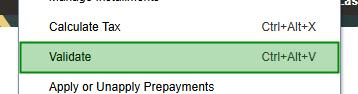
Task: New Test Automation Framework
Workflow: AP_ValidateInvoice

Step 1: click on the table row (msedge.exe)

Step 2: check the button 'Continue' (msedge.exe) (no picture)

Step 3 [then]: click on the button 'Continue' (msedge.exe) (no picture)

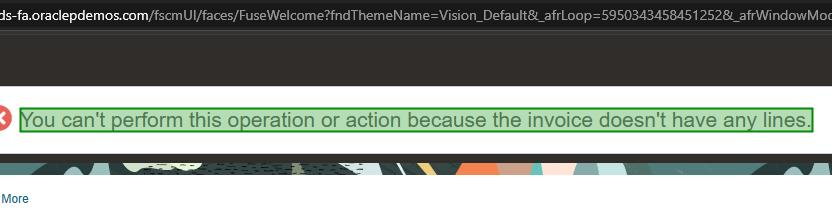
Step 4: check the element (msedge.exe)

Step 5 [then]: get-text from the element (msedge.exe) (same screen as step 4)

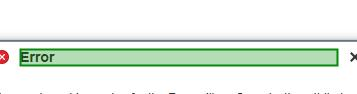
Step 6: check the element (msedge.exe)

Step 7 [then]: get-text from the element (msedge.exe) (same screen as step 6) (repeated 2 times)

Step 9: click on the button (msedge.exe) (no picture)

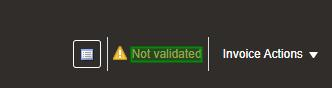
Step 10: get-text from the link (msedge.exe)

Step 11: get-text from the element (msedge.exe) (no picture)

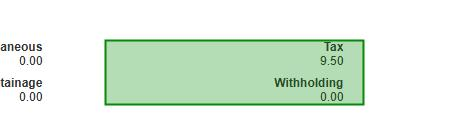
Step 12: get-text from the element (msedge.exe)

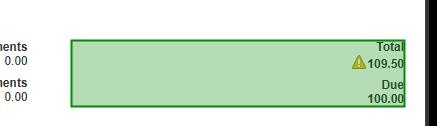
Step 13: get-text from the element (msedge.exe)
